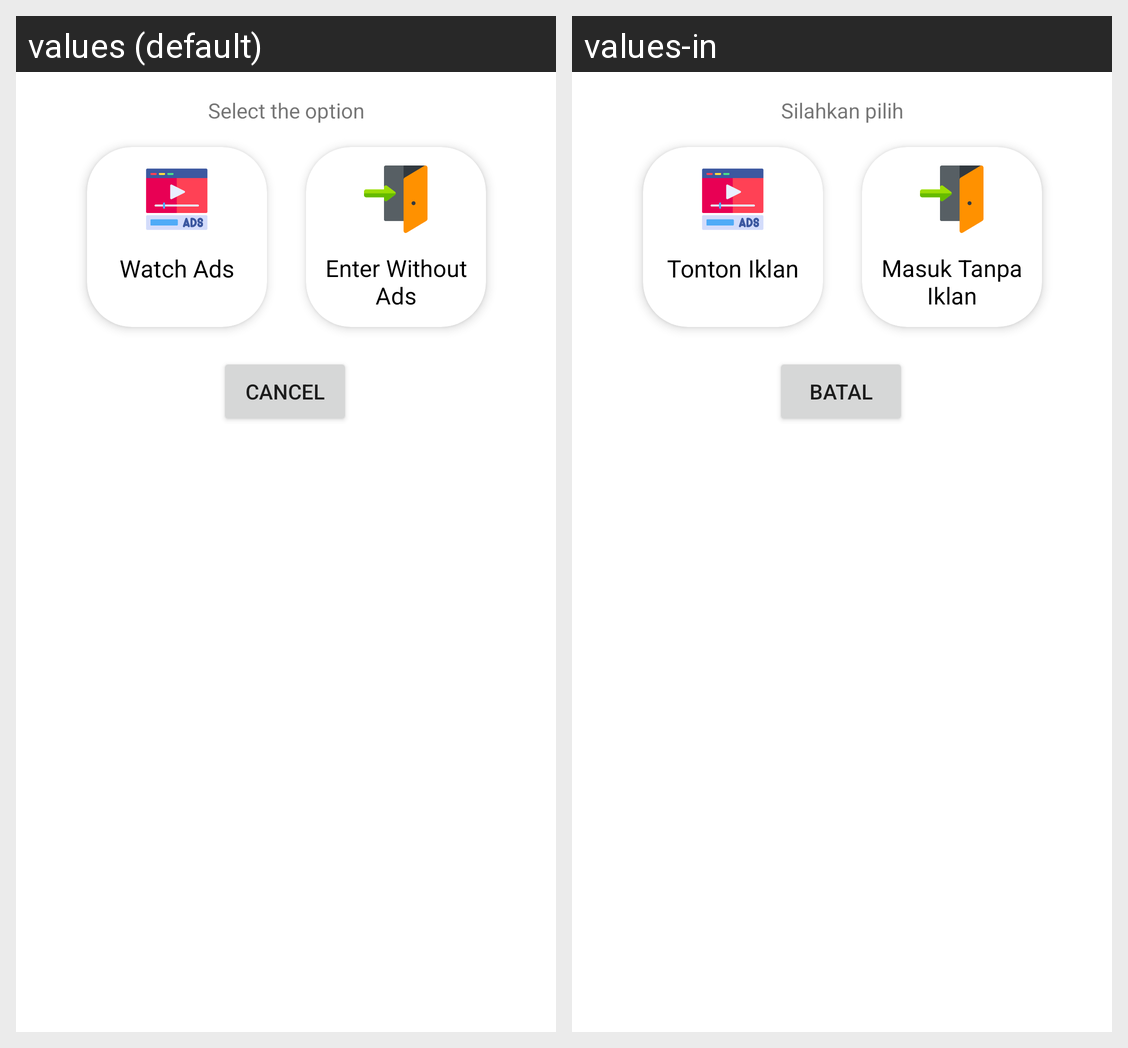

Translations of the strings shown on this Android screen, per locale in the grid:
Android screen res/layout/dialog_options.xml rendered under 2 locales, left to right: values (default), values-in. Device: Nexus 5 (rendered at 1080×1920; each locale shown at half size, 540×960, under a caption strip naming it); theme Theme.MaterialComponents.DayNight.NoActionBar.
Strings drawn on this screen, with the default value and each locale's value (text and hints the layout hard-codes, and strings that could not be matched under every locale, appear in the picture but are not listed):

selecttheoption
  values: Select the option
  values-in: Silahkan pilih

watchads
  values: Watch Ads
  values-in: Tonton Iklan

enterwithoutads
  values: Enter Without Ads
  values-in: Masuk Tanpa Iklan

cancel
  values: Cancel
  values-in: Batal
